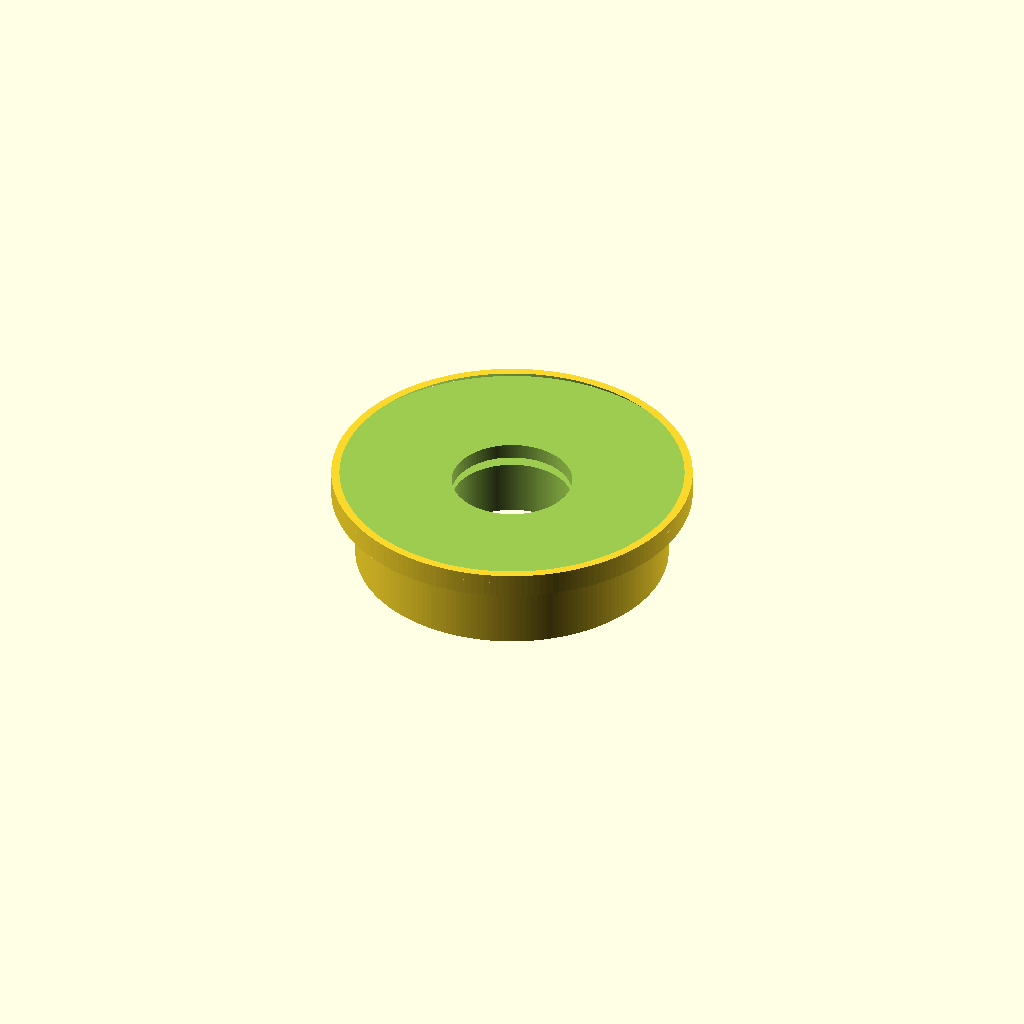
Cell 1: rendered with the file's own defaults.
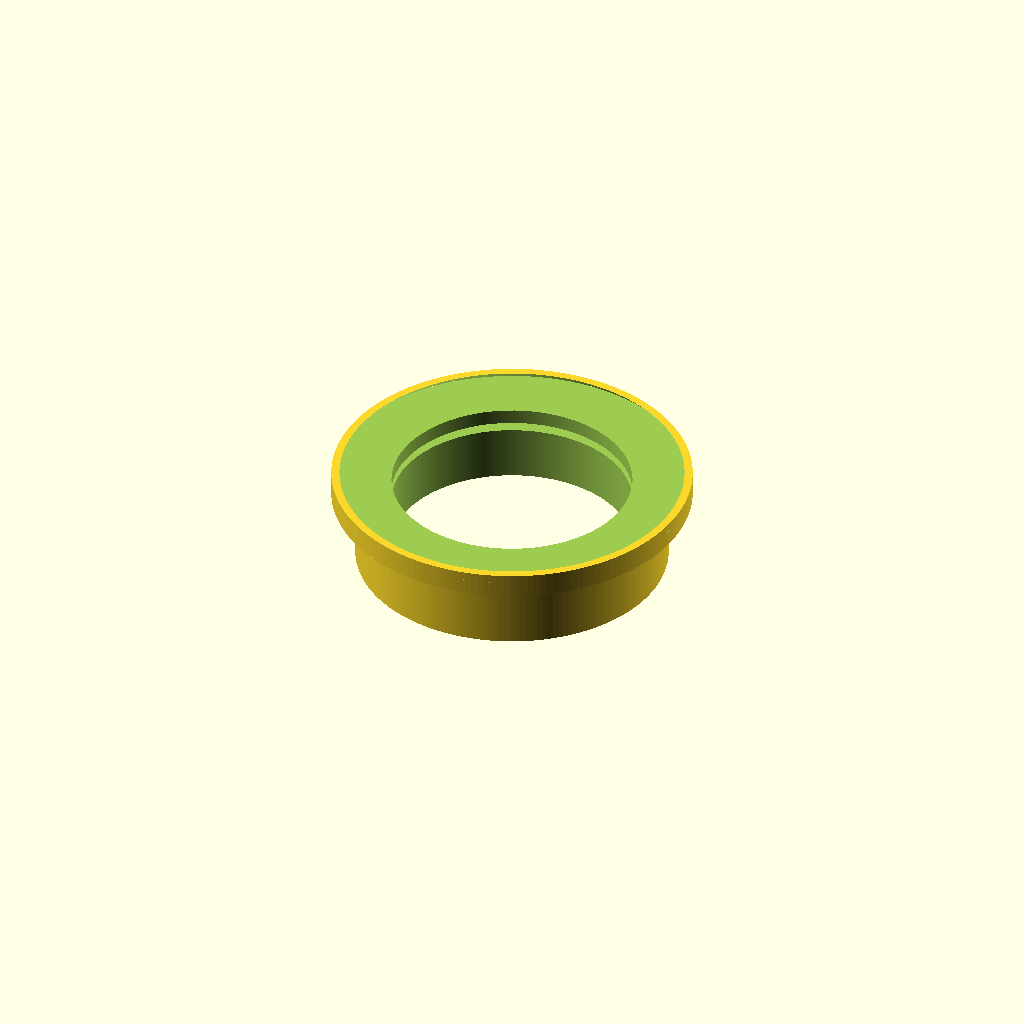
Cell 2 — bore_d set to 10, the other parameters unchanged.
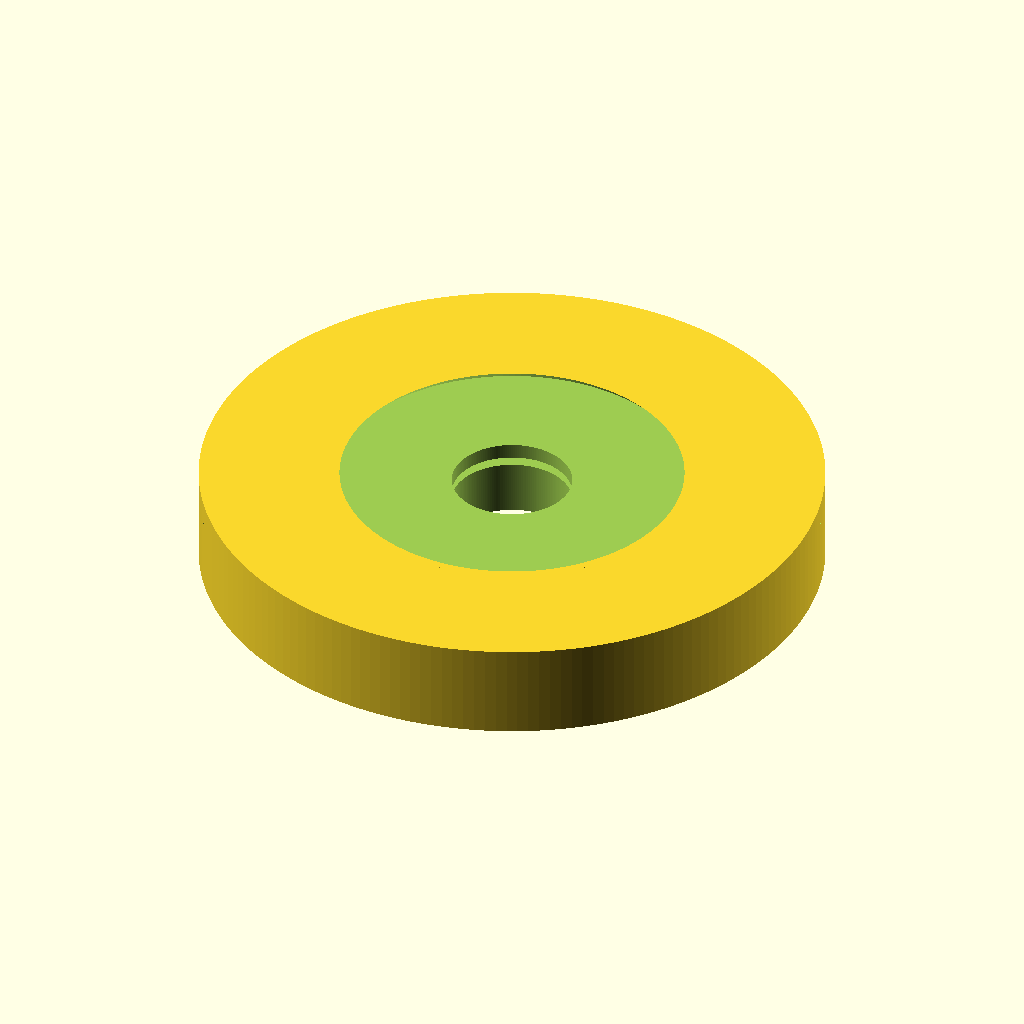
Cell 3 — od_d set to 26, the other parameters unchanged.
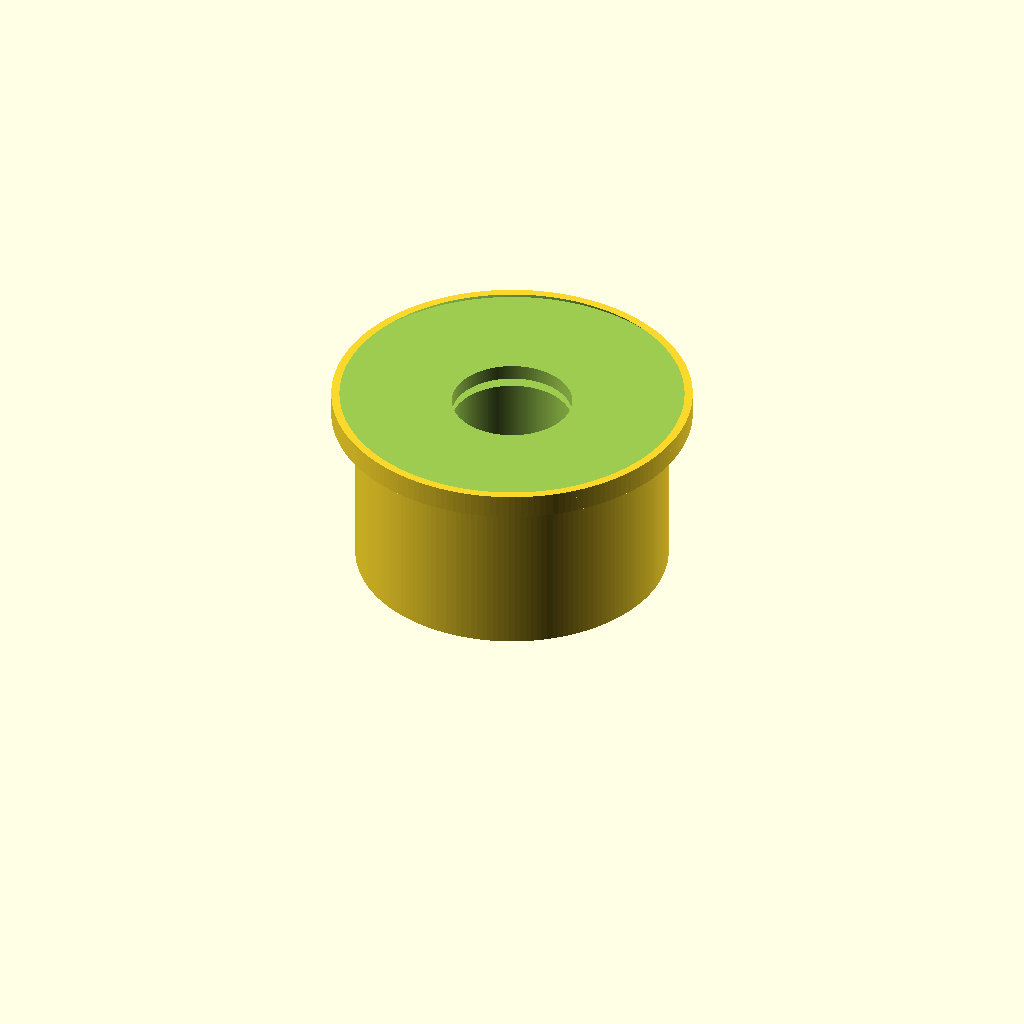
Cell 4: width = 8 (everything else at default).
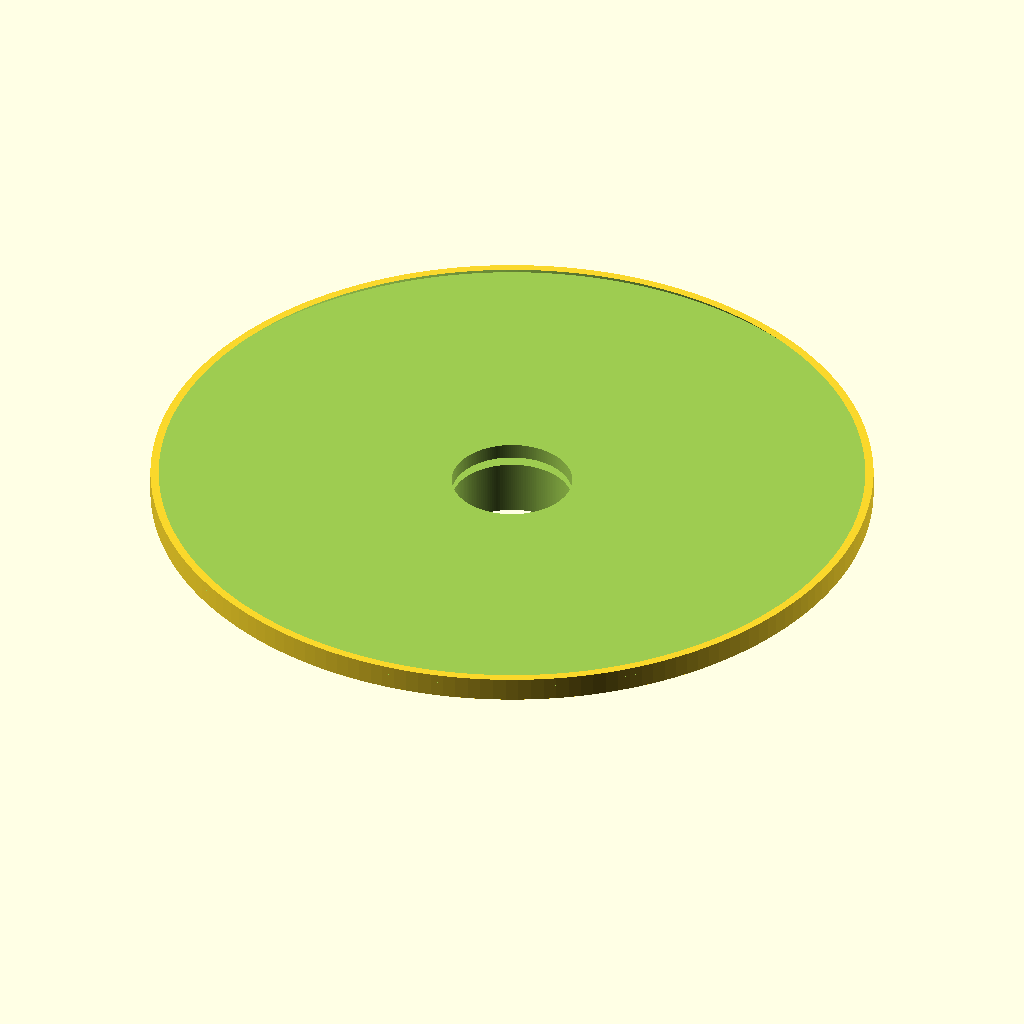
Cell 5 — flange_d set to 30, the other parameters unchanged.
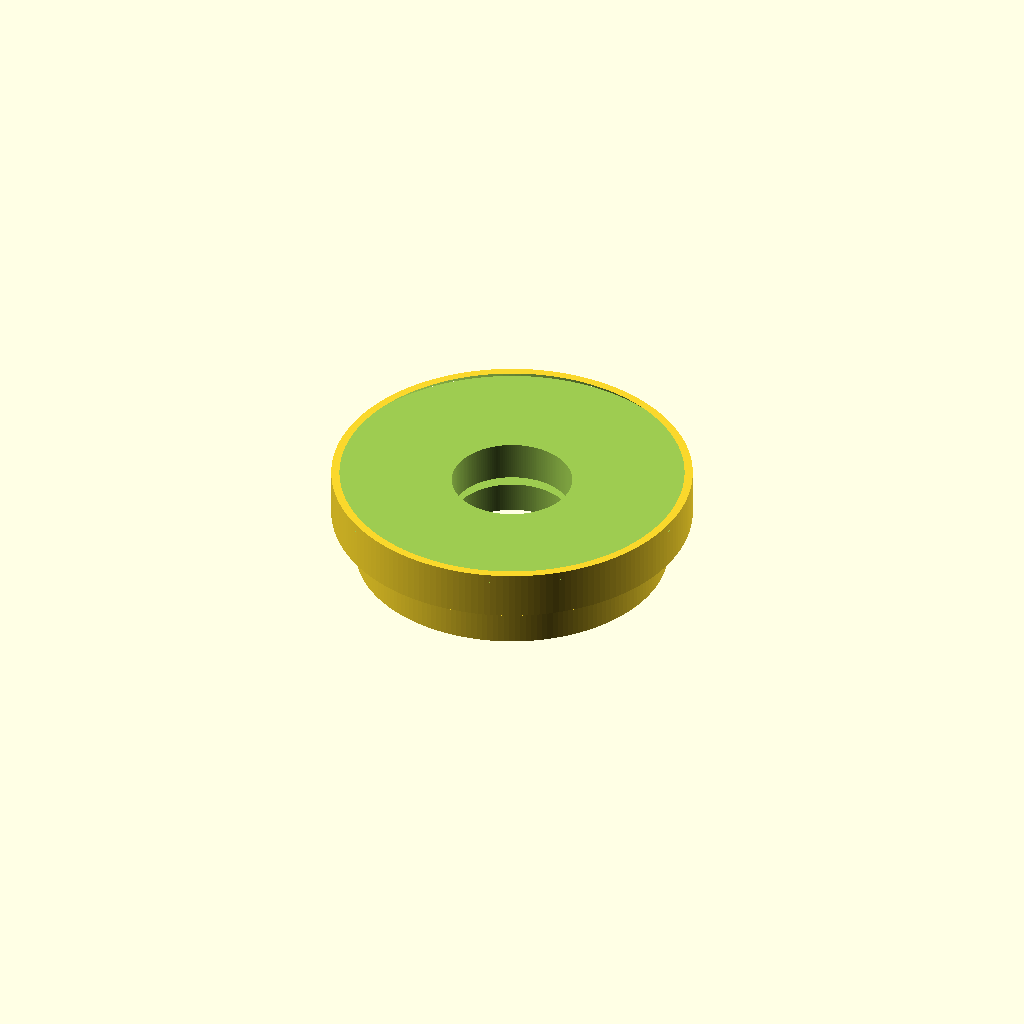
Cell 6: flange_th = 2 (everything else at default).
All cells are drawn from one camera (rotation 55°, 0°, 25°, orthographic, colour scheme Cornfield), so only the parameter changes between them.
OpenSCAD source file additional_study/matched_effort/results/direct_matched_calls/scad/ball_bearing__BBF695.scad:
$fn = 180;

bore_d = 5.0;
od_d = 13.0;
width = 4.0;

flange_d = 15.0;
flange_th = 1.0;

chamfer = 0.35;

module flanged_bearing() {
  difference() {
    union() {
      // Main outer ring
      cylinder(d=od_d, h=width);

      // Flange (on one side)
      translate([0,0,width - flange_th])
        cylinder(d=flange_d, h=flange_th);
    }

    // Bore
    translate([0,0,-0.2])
      cylinder(d=bore_d, h=width + 0.4);

    // Small chamfers on bore edges (approx)
    translate([0,0,-0.01])
      cylinder(d1=bore_d + 2*chamfer, d2=bore_d, h=chamfer + 0.02);

    translate([0,0,width - chamfer - 0.01])
      cylinder(d1=bore_d, d2=bore_d + 2*chamfer, h=chamfer + 0.02);

    // Small chamfers on OD edges (approx)
    translate([0,0,-0.01])
      cylinder(d1=od_d, d2=od_d - 2*chamfer, h=chamfer + 0.02);

    translate([0,0,width - flange_th - chamfer - 0.01])
      cylinder(d1=od_d - 2*chamfer, d2=od_d, h=chamfer + 0.02);

    // Flange outer edge chamfer (approx)
    translate([0,0,width - chamfer - 0.01])
      cylinder(d1=flange_d, d2=flange_d - 2*chamfer, h=chamfer + 0.02);
  }
}

flanged_bearing();
Customizer parameters (derived from the source; name, type, default, range or options):
bore_d: number, default 5
od_d: number, default 13
width: number, default 4
flange_d: number, default 15
flange_th: number, default 1
chamfer: number, default 0.35
